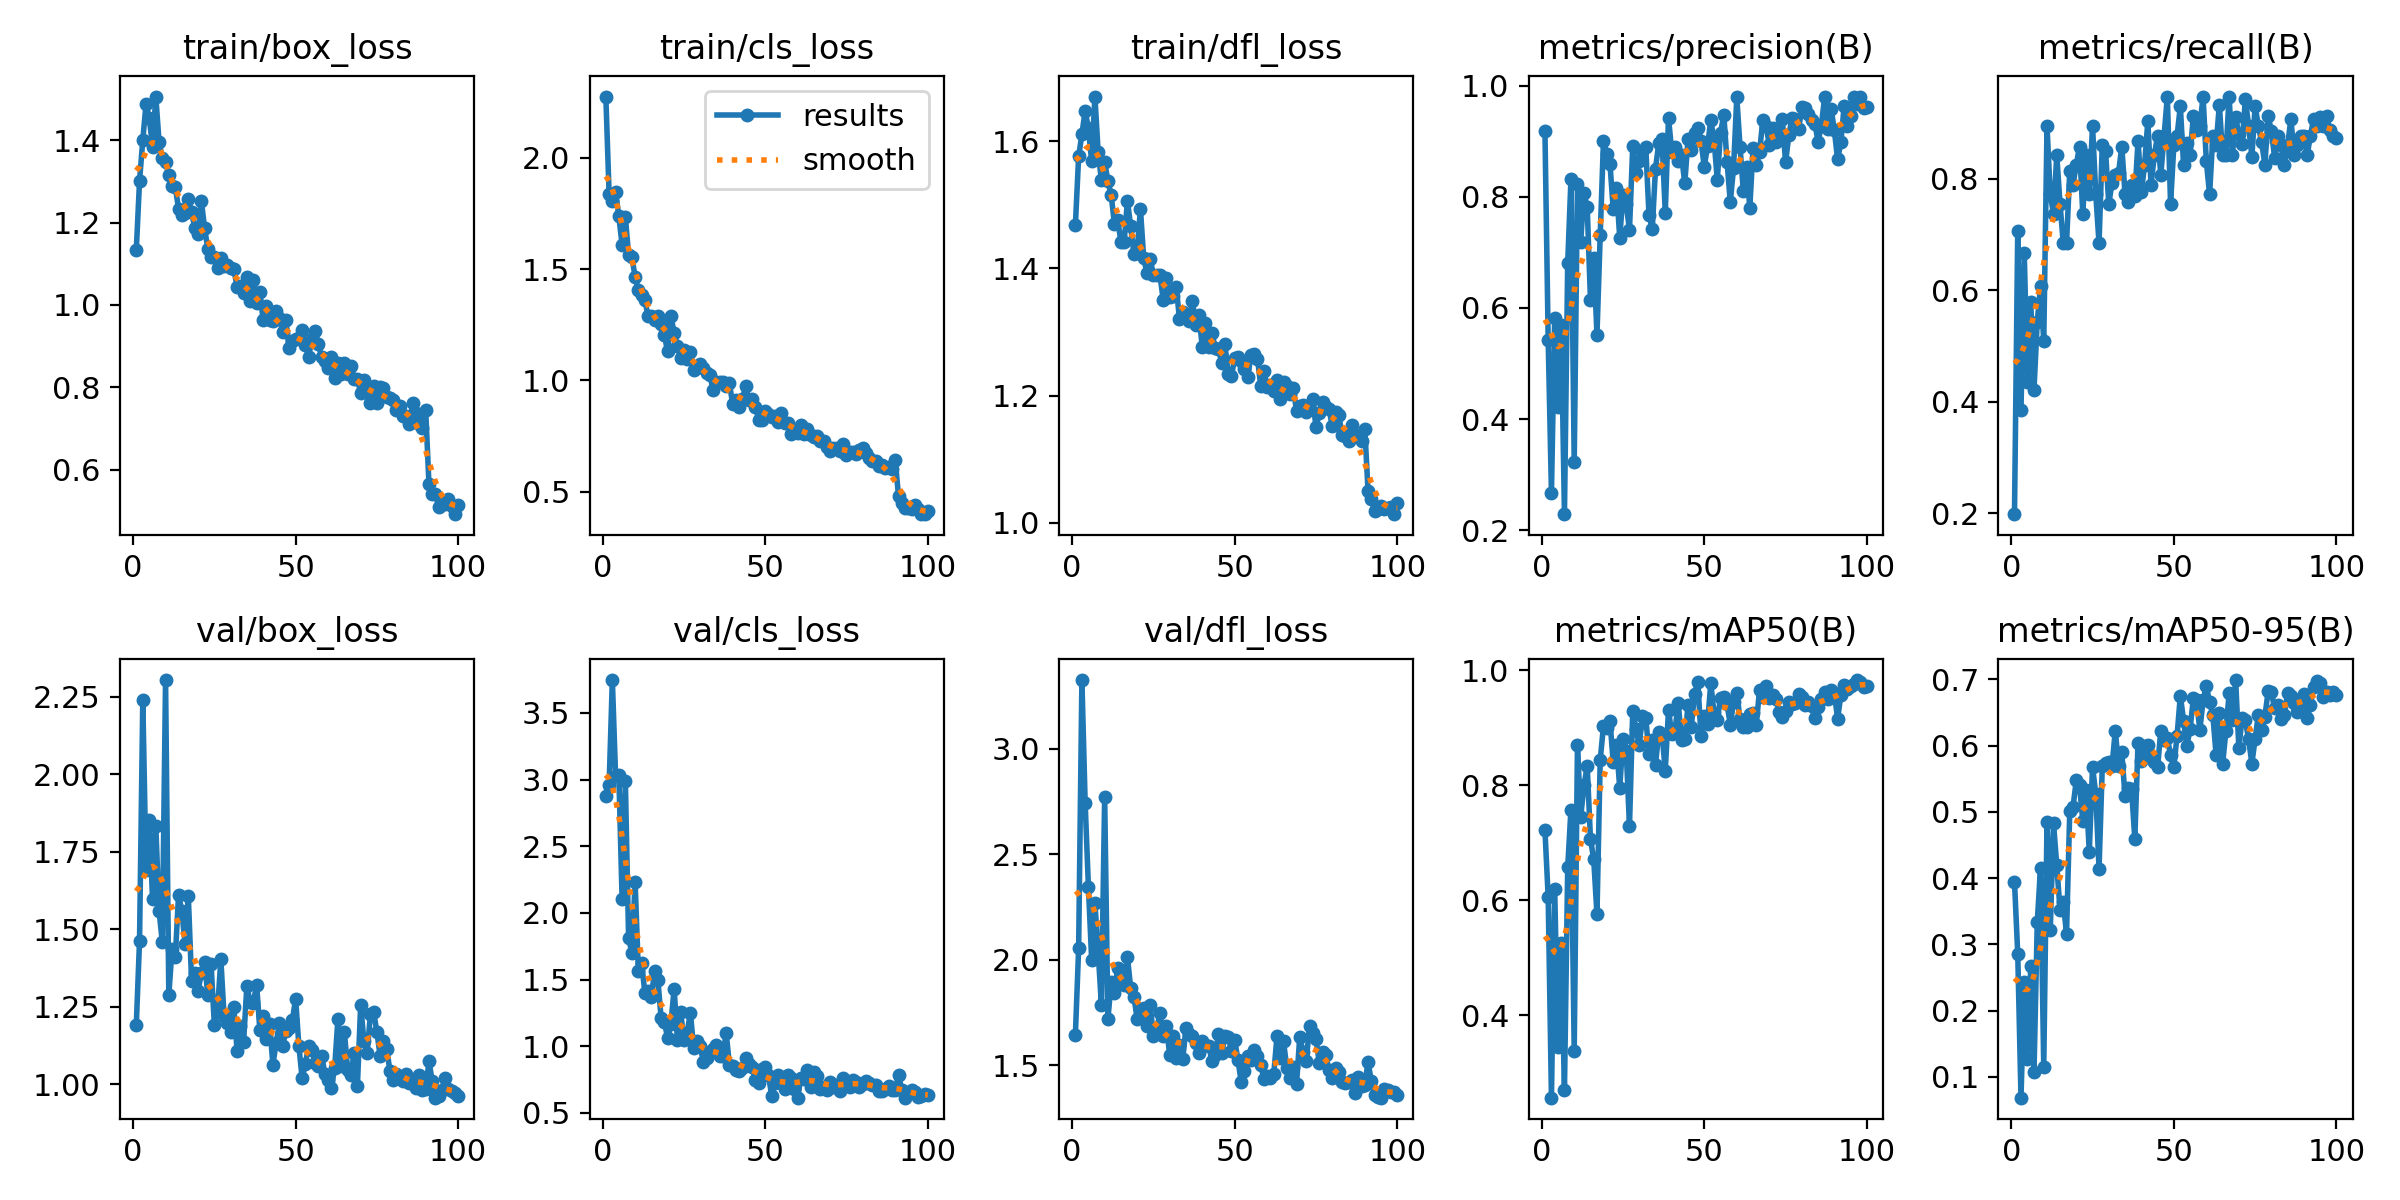

Data behind this chart, as committed beside it:
epoch, time, train/box_loss, train/cls_loss, train/dfl_loss, metrics/precision(B), metrics/recall(B), metrics/mAP50(B), metrics/mAP50-95(B), val/box_loss, val/cls_loss, val/dfl_loss, lr/pg0, lr/pg1, lr/pg2
1, 12.9, 1.133, 2.276, 1.468, 0.9186, 0.1983, 0.7218, 0.3945, 1.191, 2.879, 1.645, 0.0006512, 0.0006512, 0.0006512
2, 19.03, 1.301, 1.839, 1.576, 0.5419, 0.7058, 0.6054, 0.2857, 1.464, 2.957, 2.053, 0.001305, 0.001305, 0.001305
3, 25.02, 1.401, 1.808, 1.611, 0.2674, 0.386, 0.2571, 0.06843, 2.241, 3.746, 3.325, 0.001945, 0.001945, 0.001945
4, 30.9, 1.488, 1.847, 1.648, 0.5818, 0.6667, 0.6199, 0.2427, 1.691, 3.026, 2.744, 0.001941, 0.001941, 0.001941
5, 36.92, 1.453, 1.737, 1.62, 0.4216, 0.4349, 0.3458, 0.1261, 1.854, 3.03, 2.346, 0.001921, 0.001921, 0.001921
6, 42.81, 1.384, 1.61, 1.569, 0.5697, 0.5789, 0.5256, 0.267, 1.597, 2.104, 2, 0.001901, 0.001901, 0.001901
7, 48.65, 1.506, 1.736, 1.671, 0.2288, 0.4215, 0.2698, 0.1071, 1.834, 2.99, 2.268, 0.001881, 0.001881, 0.001881
8, 54.4, 1.396, 1.562, 1.583, 0.6813, 0.5439, 0.6573, 0.333, 1.56, 1.811, 2.039, 0.001861, 0.001861, 0.001861
9, 60.79, 1.356, 1.556, 1.539, 0.8317, 0.607, 0.7577, 0.4155, 1.459, 1.701, 1.783, 0.001842, 0.001842, 0.001842
10, 66.66, 1.348, 1.465, 1.568, 0.3219, 0.5088, 0.3377, 0.114, 2.304, 2.23, 2.772, 0.001822, 0.001822, 0.001822
11, 72.31, 1.314, 1.405, 1.537, 0.8225, 0.8939, 0.8703, 0.4845, 1.288, 1.563, 1.716, 0.001802, 0.001802, 0.001802
12, 78.01, 1.289, 1.384, 1.516, 0.7196, 0.7719, 0.745, 0.3209, 1.438, 1.627, 1.893, 0.001782, 0.001782, 0.001782
13, 83.92, 1.285, 1.361, 1.471, 0.8072, 0.7368, 0.7996, 0.4826, 1.41, 1.399, 1.843, 0.001762, 0.001762, 0.001762
14, 89.75, 1.233, 1.288, 1.477, 0.7817, 0.8421, 0.8329, 0.4191, 1.612, 1.414, 1.962, 0.001743, 0.001743, 0.001743
15, 95.5, 1.219, 1.289, 1.442, 0.6145, 0.7551, 0.7069, 0.3524, 1.558, 1.372, 1.9, 0.001723, 0.001723, 0.001723
16, 101.2, 1.223, 1.27, 1.442, 0.6897, 0.6842, 0.671, 0.3633, 1.453, 1.561, 1.88, 0.001703, 0.001703, 0.001703
17, 106.9, 1.257, 1.288, 1.507, 0.5521, 0.6842, 0.5761, 0.3159, 1.606, 1.496, 2.014, 0.001683, 0.001683, 0.001683
18, 116.2, 1.226, 1.255, 1.466, 0.7318, 0.8137, 0.844, 0.5016, 1.334, 1.211, 1.864, 0.001663, 0.001663, 0.001663
19, 122.5, 1.187, 1.202, 1.423, 0.9013, 0.7895, 0.9029, 0.5072, 1.36, 1.182, 1.822, 0.001644, 0.001644, 0.001644
20, 128.4, 1.173, 1.131, 1.428, 0.8776, 0.8246, 0.8993, 0.5477, 1.303, 1.061, 1.72, 0.001624, 0.001624, 0.001624
21, 134.1, 1.253, 1.289, 1.494, 0.8594, 0.8577, 0.9117, 0.5398, 1.358, 1.165, 1.764, 0.001604, 0.001604, 0.001604
22, 139.8, 1.186, 1.214, 1.417, 0.7778, 0.7368, 0.8396, 0.4865, 1.396, 1.433, 1.772, 0.001584, 0.001584, 0.001584
23, 145.6, 1.136, 1.155, 1.393, 0.8166, 0.8421, 0.8703, 0.5332, 1.289, 1.046, 1.685, 0.001564, 0.001564, 0.001564
24, 151.4, 1.117, 1.103, 1.415, 0.7268, 0.7719, 0.7954, 0.4399, 1.388, 1.259, 1.784, 0.001545, 0.001545, 0.001545
25, 157.2, 1.116, 1.137, 1.39, 0.8039, 0.8947, 0.8802, 0.5679, 1.192, 1.046, 1.637, 0.001525, 0.001525, 0.001525
26, 163, 1.09, 1.098, 1.389, 0.7866, 0.7719, 0.8595, 0.5269, 1.241, 1.101, 1.668, 0.001505, 0.001505, 0.001505
27, 168.8, 1.114, 1.125, 1.39, 0.7403, 0.6842, 0.7287, 0.4142, 1.404, 1.252, 1.747, 0.001485, 0.001485, 0.001485
28, 174.6, 1.095, 1.044, 1.351, 0.8911, 0.8611, 0.9289, 0.5689, 1.219, 0.9843, 1.638, 0.001465, 0.001465, 0.001465
29, 180.5, 1.098, 1.063, 1.386, 0.8433, 0.85, 0.8973, 0.5741, 1.2, 1.035, 1.686, 0.001446, 0.001446, 0.001446
30, 186.3, 1.09, 1.073, 1.356, 0.865, 0.7544, 0.8699, 0.5759, 1.17, 1, 1.547, 0.001426, 0.001426, 0.001426
31, 192.2, 1.087, 1.057, 1.357, 0.8828, 0.7932, 0.9205, 0.5696, 1.249, 0.882, 1.64, 0.001406, 0.001406, 0.001406
32, 198, 1.044, 1.032, 1.372, 0.8905, 0.807, 0.9171, 0.6227, 1.109, 0.9105, 1.535, 0.001386, 0.001386, 0.001386
33, 204.2, 1.045, 1.025, 1.321, 0.7675, 0.8107, 0.8548, 0.5692, 1.189, 0.9587, 1.597, 0.001366, 0.001366, 0.001366
34, 210.3, 1.028, 0.9549, 1.332, 0.742, 0.8576, 0.878, 0.5896, 1.138, 0.9781, 1.527, 0.001347, 0.001347, 0.001347
35, 216.3, 1.068, 0.9918, 1.327, 0.8508, 0.7719, 0.8356, 0.5232, 1.317, 1.006, 1.674, 0.001327, 0.001327, 0.001327
36, 222.4, 1.009, 0.994, 1.317, 0.8963, 0.7581, 0.892, 0.5363, 1.267, 0.9261, 1.648, 0.001307, 0.001307, 0.001307
37, 228.3, 1.06, 0.9928, 1.348, 0.9041, 0.7895, 0.8898, 0.5343, 1.264, 0.9276, 1.636, 0.001287, 0.001287, 0.001287
38, 234.3, 1.004, 0.9744, 1.312, 0.7713, 0.7693, 0.8255, 0.4594, 1.322, 1.1, 1.603, 0.001267, 0.001267, 0.001267
39, 240.4, 1.031, 0.9878, 1.327, 0.9429, 0.8685, 0.9308, 0.6039, 1.175, 0.8606, 1.555, 0.001248, 0.001248, 0.001248
40, 246.3, 0.9637, 0.8932, 1.277, 0.8805, 0.7756, 0.8887, 0.5773, 1.222, 0.8492, 1.613, 0.001228, 0.001228, 0.001228
41, 252.1, 0.9963, 0.9111, 1.314, 0.89, 0.8246, 0.8962, 0.599, 1.148, 0.8182, 1.593, 0.001208, 0.001208, 0.001208
42, 258.1, 0.9624, 0.8808, 1.276, 0.8655, 0.903, 0.9423, 0.6008, 1.197, 0.8134, 1.591, 0.001188, 0.001188, 0.001188
43, 263.9, 0.9615, 0.9159, 1.299, 0.8746, 0.7895, 0.8779, 0.5845, 1.064, 0.833, 1.521, 0.001168, 0.001168, 0.001168
44, 270, 0.9863, 0.973, 1.275, 0.8246, 0.8421, 0.88, 0.5757, 1.132, 0.9135, 1.546, 0.001149, 0.001149, 0.001149
45, 275.8, 0.9674, 0.9105, 1.274, 0.9037, 0.8772, 0.9385, 0.5672, 1.199, 0.8665, 1.648, 0.001129, 0.001129, 0.001129
46, 281.8, 0.9351, 0.916, 1.251, 0.884, 0.807, 0.9014, 0.6223, 1.125, 0.8401, 1.556, 0.001109, 0.001109, 0.001109
47, 287.7, 0.962, 0.8823, 1.281, 0.9144, 0.8772, 0.958, 0.6079, 1.173, 0.7465, 1.638, 0.001089, 0.001089, 0.001089
48, 293.5, 0.8943, 0.8231, 1.233, 0.9248, 0.9474, 0.9795, 0.6115, 1.18, 0.7228, 1.635, 0.001069, 0.001069, 0.001069
49, 299.4, 0.9134, 0.8215, 1.23, 0.9001, 0.7544, 0.8859, 0.5854, 1.207, 0.8303, 1.568, 0.00105, 0.00105, 0.00105
50, 305.3, 0.9176, 0.8628, 1.26, 0.8546, 0.8597, 0.9202, 0.5678, 1.277, 0.8424, 1.618, 0.00103, 0.00103, 0.00103
51, 311.3, 0.9187, 0.8487, 1.26, 0.8918, 0.8772, 0.9065, 0.6152, 1.124, 0.7835, 1.523, 0.00101, 0.00101, 0.00101
52, 317.4, 0.9386, 0.8354, 1.254, 0.9383, 0.9298, 0.9771, 0.6753, 1.02, 0.6291, 1.42, 0.0009902, 0.0009902, 0.0009902
53, 323.2, 0.9027, 0.8406, 1.242, 0.9025, 0.8246, 0.9249, 0.6379, 1.067, 0.7263, 1.473, 0.0009704, 0.0009704, 0.0009704
54, 329.1, 0.8732, 0.8144, 1.229, 0.8313, 0.8643, 0.9136, 0.5995, 1.123, 0.7844, 1.543, 0.0009506, 0.0009506, 0.0009506
55, 334.9, 0.918, 0.8531, 1.264, 0.9149, 0.8421, 0.9516, 0.625, 1.111, 0.7362, 1.524, 0.0009308, 0.0009308, 0.0009308
56, 340.8, 0.9365, 0.8098, 1.265, 0.9482, 0.9123, 0.9538, 0.6712, 1.068, 0.6752, 1.572, 0.000911, 0.000911, 0.000911
57, 346.7, 0.9045, 0.8072, 1.258, 0.8634, 0.887, 0.9405, 0.6682, 1.058, 0.7822, 1.543, 0.0008912, 0.0008912, 0.0008912
58, 352.5, 0.8731, 0.7573, 1.216, 0.7908, 0.8947, 0.9054, 0.6232, 1.093, 0.7605, 1.5, 0.0008714, 0.0008714, 0.0008714
59, 358.5, 0.8629, 0.7773, 1.239, 0.8518, 0.9474, 0.9438, 0.6686, 1.034, 0.6817, 1.434, 0.0008516, 0.0008516, 0.0008516
60, 364.4, 0.8455, 0.7617, 1.214, 0.9793, 0.8309, 0.9596, 0.6902, 1.013, 0.6141, 1.449, 0.0008318, 0.0008318, 0.0008318
... 40 more rows
